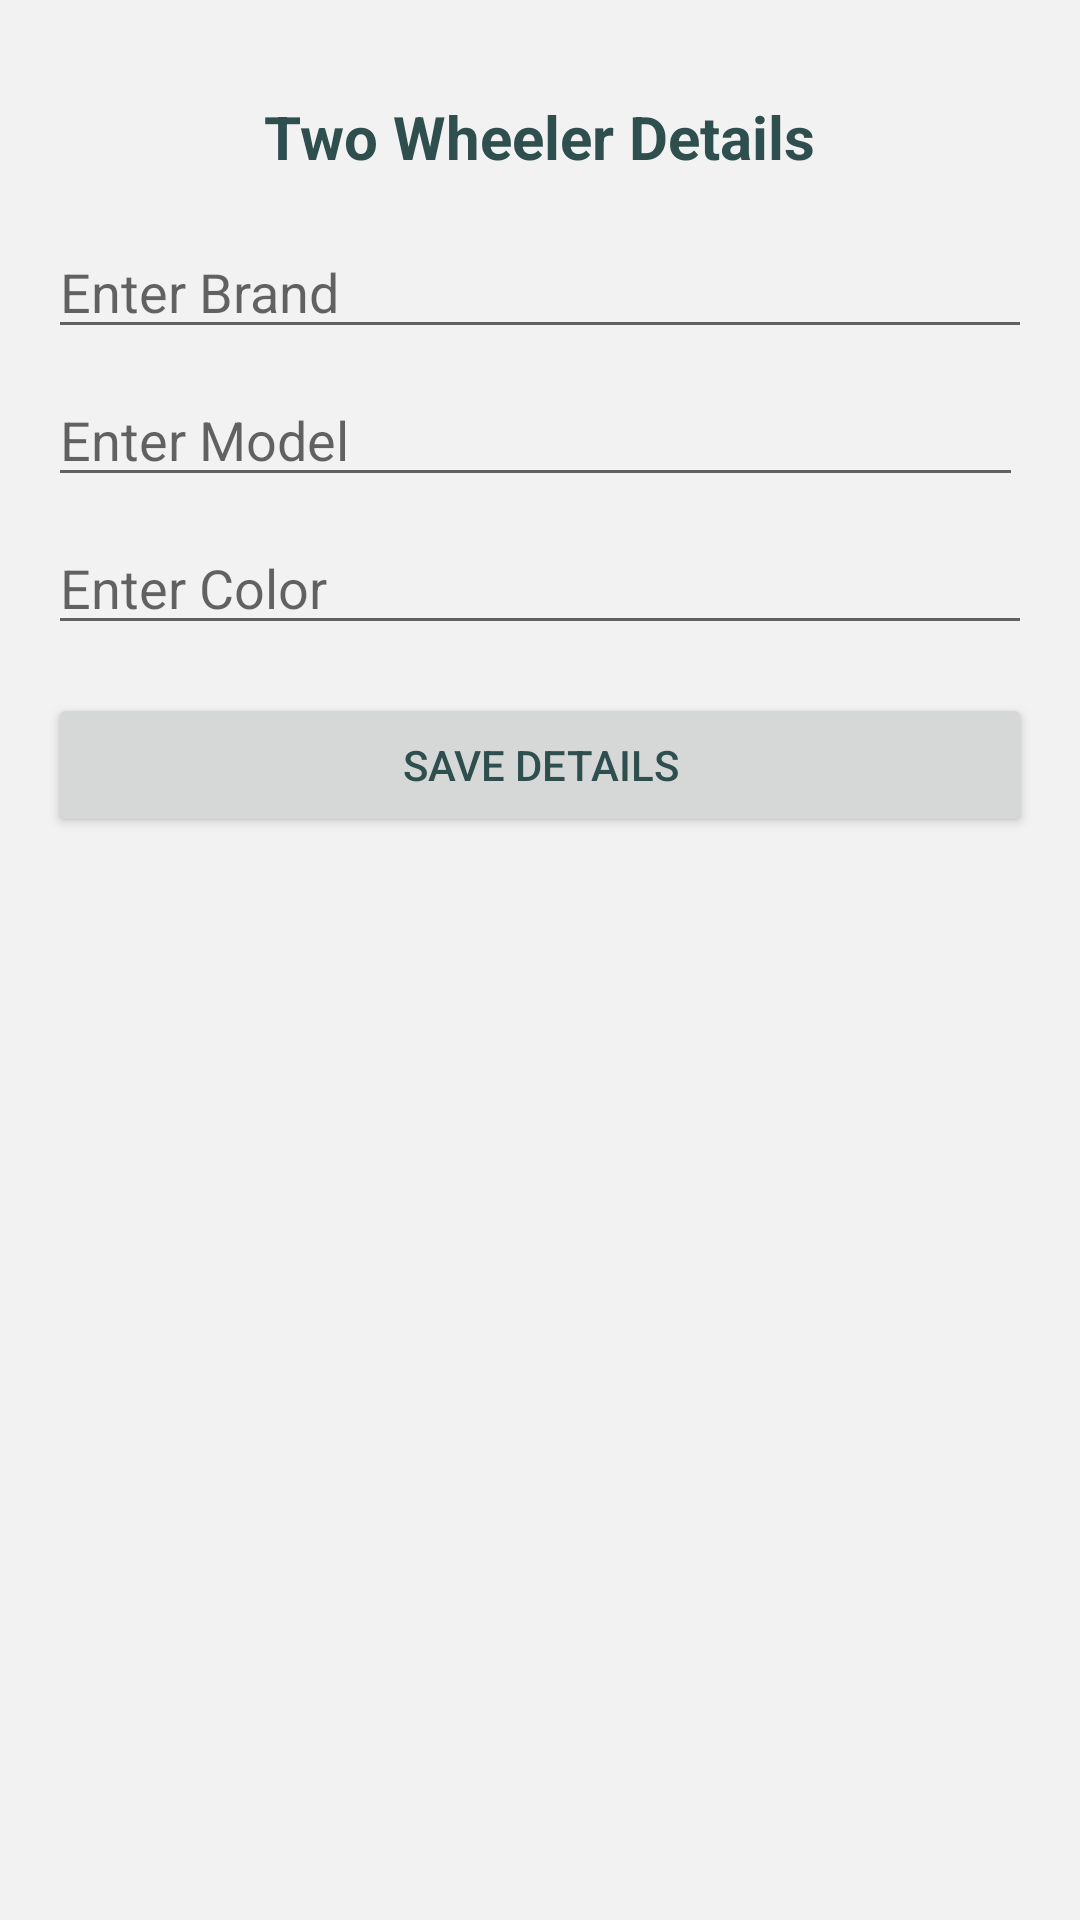

This screen was rendered from an Android layout file. Write that file and the resources it references.
<!-- AndroidManifest.xml: application theme Theme.UberForRepair -->
<!-- res/layout/fragment_two_wheeler.xml -->
<?xml version="1.0" encoding="utf-8"?>
<RelativeLayout xmlns:android="http://schemas.android.com/apk/res/android"
android:layout_width="match_parent"
android:layout_height="match_parent"
android:padding="16dp">

<TextView
    android:id="@+id/textViewTwoWheelerDetails"
    android:layout_width="wrap_content"
    android:layout_height="wrap_content"
    android:text="Two Wheeler Details"
    android:textSize="20sp"
    android:textStyle="bold"
    android:layout_centerHorizontal="true"
    android:layout_marginTop="16dp"/>

<EditText
    android:id="@+id/editTextBrand"
    android:layout_width="match_parent"
    android:layout_height="wrap_content"
    android:layout_below="@+id/textViewTwoWheelerDetails"
    android:layout_marginTop="16dp"
    android:hint="Enter Brand"/>

    <EditText
        android:id="@+id/editTextModel"
        android:layout_width="392dp"
        android:layout_height="wrap_content"
        android:layout_below="@+id/editTextBrand"
        android:layout_alignParentEnd="true"
        android:layout_marginTop="8dp"
        android:layout_marginEnd="3dp"
        android:hint="Enter Model" />

    <EditText
    android:id="@+id/editTextColor"
    android:layout_width="match_parent"
    android:layout_height="wrap_content"
    android:layout_below="@+id/editTextModel"
    android:layout_marginTop="8dp"
    android:hint="Enter Color"/>

<Button
    android:id="@+id/btnSaveTwoWheelerDetails"
    android:layout_width="match_parent"
    android:layout_height="wrap_content"
    android:layout_below="@+id/editTextColor"
    android:layout_marginTop="16dp"
    android:text="Save Details"/>

</RelativeLayout>
<!-- resources referenced by this layout -->
<resources>
  <style name="Theme.UberForRepair" parent="Theme.MaterialComponents.DayNight.DarkActionBar">
          
          <item name="colorPrimary">@color/royal_blue</item>
          <item name="colorPrimaryVariant">@color/steel_blue</item>
          <item name="colorOnPrimary">@color/white</item>
  
          
          <item name="colorSecondary">@color/steel_blue</item>
          <item name="colorSecondaryVariant">@color/royal_blue</item>
          <item name="colorOnSecondary">@color/black</item>
  
          
          <item name="android:colorBackground">@color/light_gray</item>
          <item name="colorSurface">@color/light_gray</item>
  
          
          <item name="android:textColor">@color/dark_slate_gray</item>
          <item name="colorOnBackground">@color/dark_slate_gray</item>
          <item name="colorOnError">@color/white</item>
  
          
          <item name="android:statusBarColor">@color/steel_blue</item>
  
          
      </style>
  <color name="royal_blue">#4169E1</color>
  <color name="steel_blue">#4682B4</color>
  <color name="white">#FFFFFFFF</color>
  <color name="black">#FF000000</color>
  <color name="light_gray">#F2F2F2</color>
  <color name="dark_slate_gray">#2F4F4F</color>
</resources>
